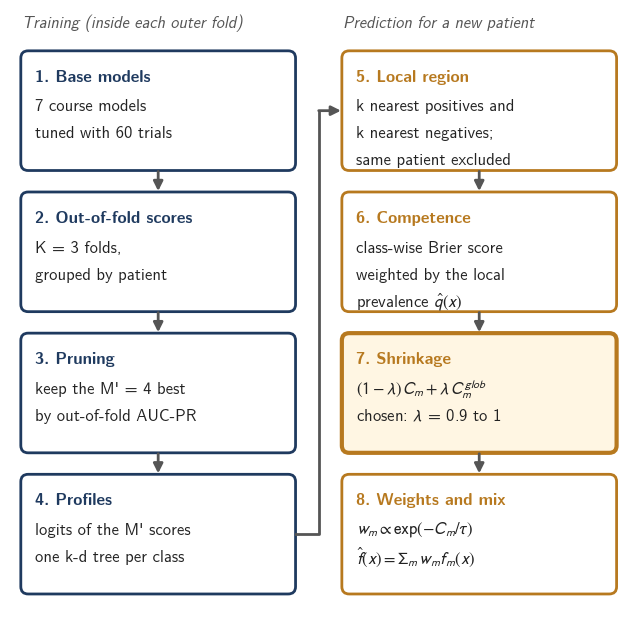

Recreate this plot in Python. (Note: this script raises an exception after producing the figure.)
"""Diagrama de DES-CPL (Figura 1 del artículo).

Formato de la guía de metodología: PDF vectorial, 6.3 pulgadas de ancho,
Latin Modern Sans de 12 pt, líneas de 2 pt, texto en inglés y sin título
dentro de la figura (el título va en el \\caption).
Uso: python docs/paper/figuras/generar_fig_descpl.py
"""
from pathlib import Path
import matplotlib; matplotlib.use("Agg")
import matplotlib.pyplot as plt
from matplotlib import font_manager as fm
from matplotlib.patches import FancyBboxPatch, FancyArrowPatch
for f in ["lmsans10-regular.otf", "lmsans10-bold.otf"]:
    try: fm.fontManager.addfont("/usr/share/texmf/fonts/opentype/public/lm/" + f)
    except Exception: pass
plt.rcParams.update({"font.family": "sans-serif", "font.sans-serif": ["Latin Modern Sans", "DejaVu Sans"],
                     "font.size": 12, "pdf.fonttype": 42, "mathtext.fontset": "stixsans"})
AZUL, OCRE, GRIS = "#1F3A5F", "#B7791F", "#555555"
fig, ax = plt.subplots(figsize=(6.3, 6.2))
ax.set_xlim(0, 100); ax.set_ylim(0, 99); ax.axis("off")
fig.subplots_adjust(left=0.01, right=0.99, bottom=0.01, top=0.99)  # tamaño final: 6.3 in
W, H = 44, 19
XL, XR = 2, 54                     # columna de entrenamiento y de predicción
YS = [73, 50, 27, 4]               # borde inferior de las cuatro filas
def caja(x, y, titulo, lineas, color, relleno="white", grosor=2):
    ax.add_patch(FancyBboxPatch((x, y), W, H, boxstyle="round,pad=0.25,rounding_size=1.2",
                                lw=grosor, ec=color, fc=relleno))
    ax.text(x + 2, y + H - 4.0, titulo, fontsize=12, weight="bold", color=color, va="center")
    for j, l in enumerate(lineas):
        ax.text(x + 2, y + H - 8.8 - j * 4.4, l, fontsize=12, color="#222222", va="center")
def flecha(p0, p1, conexion="arc3"):
    ax.add_patch(FancyArrowPatch(p0, p1, arrowstyle="-|>", mutation_scale=14, lw=2,
                                 color=GRIS, connectionstyle=conexion, shrinkA=0, shrinkB=0))
ax.text(XL, 96, "Training (inside each outer fold)", fontsize=12, style="italic", color=GRIS)
ax.text(XR, 96, "Prediction for a new patient", fontsize=12, style="italic", color=GRIS)
izq = [("1. Base models", ["7 course models", "tuned with 60 trials"]),
       ("2. Out-of-fold scores", ["K = 3 folds,", "grouped by patient"]),
       ("3. Pruning", ["keep the M' = 4 best", "by out-of-fold AUC-PR"]),
       ("4. Profiles", ["logits of the M' scores", "one k-d tree per class"])]
der = [("5. Local region", ["k nearest positives and", "k nearest negatives;", "same patient excluded"]),
       ("6. Competence", ["class-wise Brier score", "weighted by the local", r"prevalence $\hat{q}(x)$"]),
       ("7. Shrinkage", [r"$(1-\lambda)\,C_m + \lambda\,C^{glob}_m$", r"chosen: $\lambda$ = 0.9 to 1"]),
       ("8. Weights and mix", [r"$w_m \propto \exp(-C_m/\tau)$", r"$\hat{f}(x)=\Sigma_m\, w_m f_m(x)$"])]
for y, (t, l) in zip(YS, izq): caja(XL, y, t, l, AZUL)
for i, (y, (t, l)) in enumerate(zip(YS, der)):
    caja(XR, y, t, l, OCRE, "#FFF6E3" if i == 2 else "white", 3 if i == 2 else 2)
for k in range(3):
    flecha((XL + W / 2, YS[k] - 0.4), (XL + W / 2, YS[k + 1] + H + 0.4))
    flecha((XR + W / 2, YS[k] - 0.4), (XR + W / 2, YS[k + 1] + H + 0.4))
# De los perfiles (abajo a la izquierda) a la región local (arriba a la derecha).
xm = (XL + W + XR) / 2
ax.plot([XL + W + 0.4, xm, xm], [YS[3] + H / 2, YS[3] + H / 2, YS[0] + H / 2], color=GRIS, lw=2)
flecha((xm, YS[0] + H / 2), (XR - 0.4, YS[0] + H / 2))
salida = Path(__file__).resolve().parent / "fig_descpl_diagrama.pdf"
fig.savefig(salida, bbox_inches=None)
